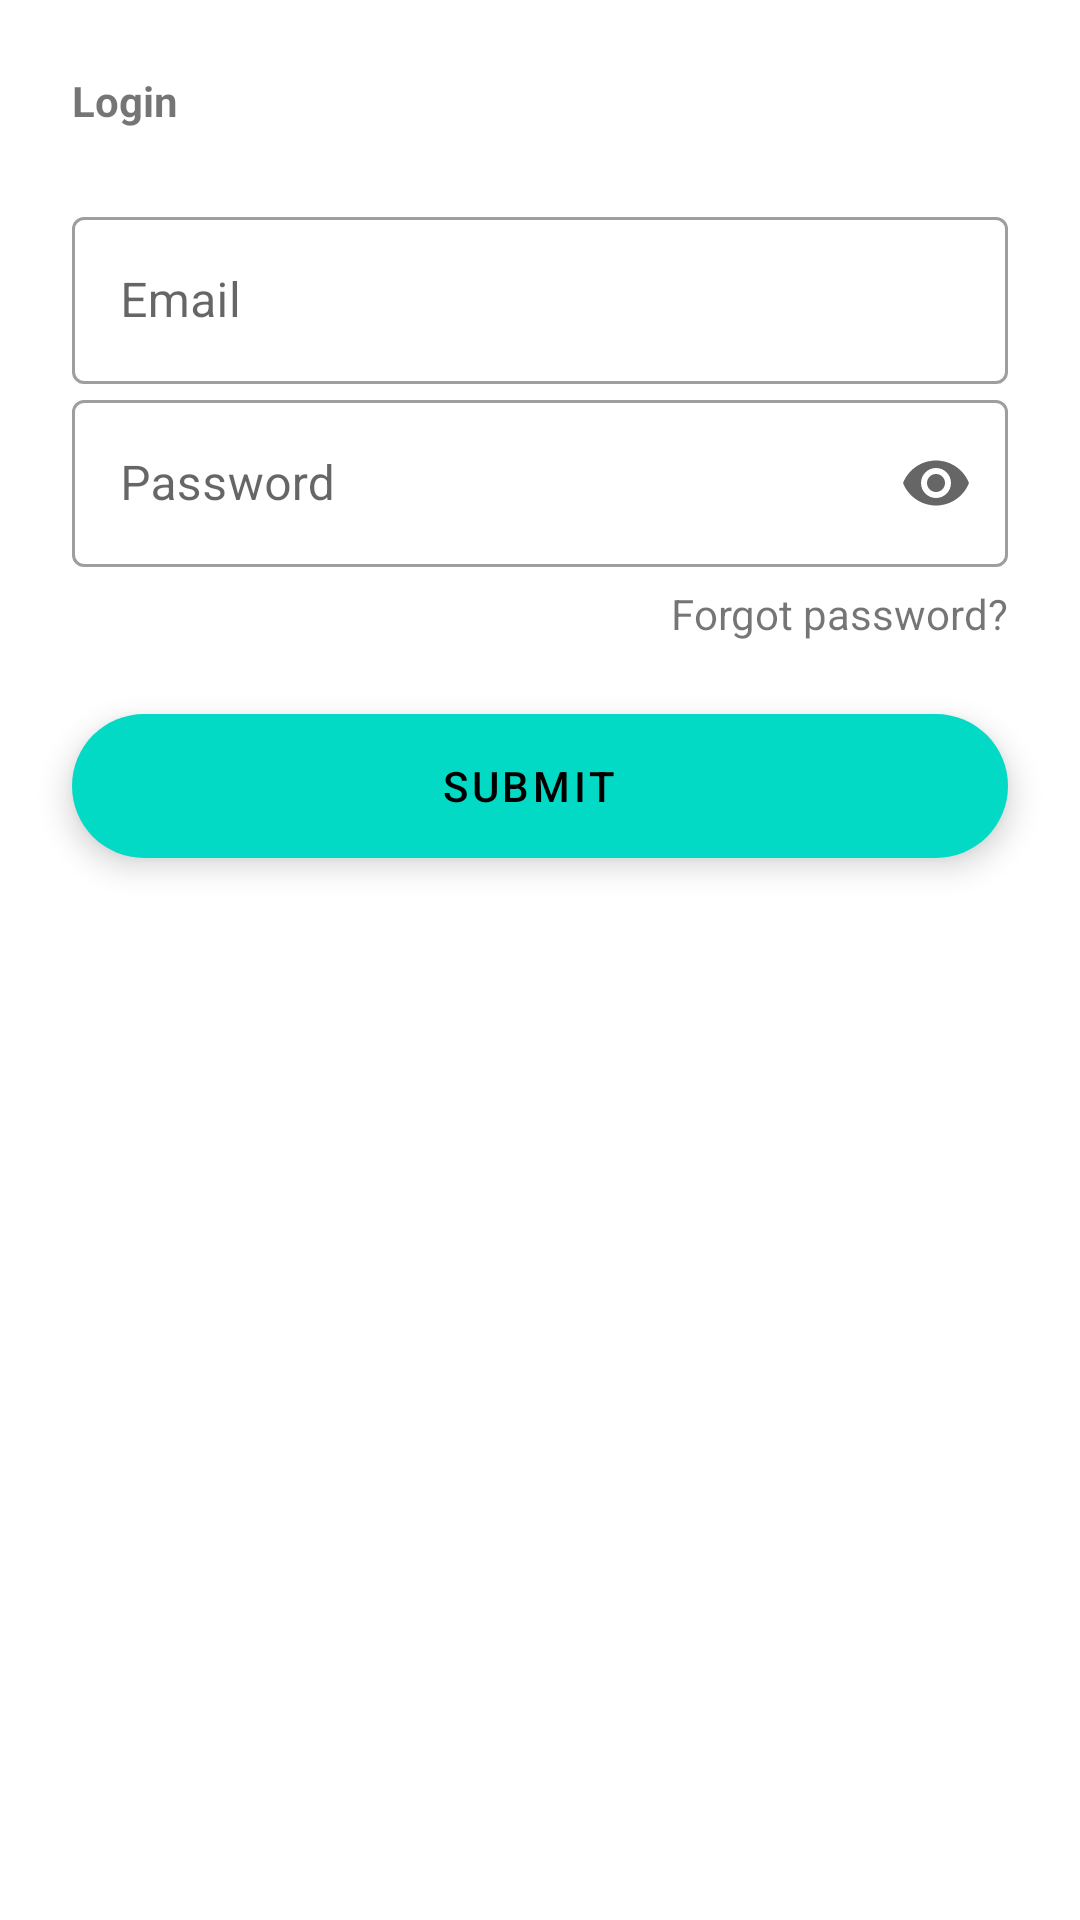

The Android layout XML behind this screen, and the referenced resources:
<!-- AndroidManifest.xml: application theme Theme.FinalProjectSekolahBeta1 -->
<!-- res/layout/activity_login.xml -->
<?xml version="1.0" encoding="utf-8"?>
<ScrollView
    xmlns:android="http://schemas.android.com/apk/res/android"
    xmlns:app="http://schemas.android.com/apk/res-auto"
    xmlns:tools="http://schemas.android.com/tools"
    android:layout_width="match_parent"
    android:layout_height="match_parent">
    <androidx.constraintlayout.widget.ConstraintLayout
        android:layout_width="match_parent"
        android:layout_height="wrap_content">

        <TextView
            android:id="@+id/alternative_register_text"
            android:layout_width="wrap_content"
            android:layout_height="wrap_content"
            android:layout_marginVertical="@dimen/margin_medium"
            app:layout_constraintEnd_toEndOf="parent"
            app:layout_constraintStart_toStartOf="parent"
            app:layout_constraintTop_toBottomOf="@id/submit"
            app:layout_constraintBottom_toBottomOf="parent"
            tools:text="@string/doesnt_have_account_text" />

        <TextView
            android:layout_marginTop="@dimen/margin_very_small"
            android:id="@+id/forgot_password"
            android:layout_width="wrap_content"
            android:layout_height="wrap_content"
            android:text="@string/forgot_password"
            app:layout_constraintEnd_toEndOf="@+id/password_layout"
            app:layout_constraintTop_toBottomOf="@id/password_layout" />

        <TextView
            style="@style/medium_header"
            android:id="@+id/login_header"
            android:layout_width="wrap_content"
            android:layout_height="wrap_content"
            android:text="@string/login_text"
            app:layout_constraintStart_toStartOf="parent"
            app:layout_constraintTop_toTopOf="parent"
            android:layout_margin="@dimen/margin_medium"/>
        <com.google.android.material.textfield.TextInputLayout
            android:id="@+id/password_layout"
            style="@style/Widget.MaterialComponents.TextInputLayout.OutlinedBox"
            android:layout_width="match_parent"
            android:layout_height="wrap_content"
            android:layout_marginHorizontal="@dimen/margin_medium"
            android:layout_marginBottom="@dimen/margin_very_large"
            android:hint="@string/password_label"
            app:endIconMode="password_toggle"
            app:layout_constraintTop_toBottomOf="@id/email_layout"
            app:layout_constraintEnd_toEndOf="parent"
            app:layout_constraintStart_toStartOf="parent">

            <com.google.android.material.textfield.TextInputEditText
                android:id="@+id/password_value"
                android:layout_width="match_parent"
                android:layout_height="wrap_content"
                android:inputType="textPassword" />
        </com.google.android.material.textfield.TextInputLayout>

        <com.google.android.material.textfield.TextInputLayout
            android:id="@+id/email_layout"
            style="@style/Widget.MaterialComponents.TextInputLayout.OutlinedBox"
            android:layout_width="match_parent"
            android:layout_height="wrap_content"
            android:layout_marginTop="@dimen/margin_medium"
            android:hint="@string/email_label"
            app:layout_constraintTop_toBottomOf="@id/login_header"
            app:layout_constraintEnd_toEndOf="parent"
            app:layout_constraintStart_toStartOf="parent"
            android:layout_marginHorizontal="@dimen/margin_medium">

            <com.google.android.material.textfield.TextInputEditText
                android:id="@+id/email_value"
                android:layout_width="match_parent"
                android:layout_height="wrap_content" />

        </com.google.android.material.textfield.TextInputLayout>

        <com.google.android.material.floatingactionbutton.ExtendedFloatingActionButton
            android:id="@+id/submit"
            android:layout_width="match_parent"
            android:layout_height="wrap_content"
            android:layout_marginHorizontal="@dimen/margin_medium"
            android:gravity="center"
            android:text="@string/submit"
            android:layout_marginTop="@dimen/margin_medium"
            app:layout_constraintEnd_toEndOf="parent"
            app:layout_constraintStart_toStartOf="parent"
            app:layout_constraintTop_toBottomOf="@+id/forgot_password" />

    </androidx.constraintlayout.widget.ConstraintLayout>
</ScrollView>
<!-- resources referenced by this layout -->
<resources>
  <dimen name="margin_medium">24dp</dimen>
  <dimen name="margin_very_small">6dp</dimen>
  <string name="doesnt_have_account_text">Doesn\'t have account? %1$s</string>
  <string name="email_label" translatable="false">Email</string>
  <string name="forgot_password">Forgot password?</string>
  <string name="login_text">Login</string>
  <string name="password_label" translatable="false">Password</string>
  <string name="submit" translatable="false">Submit</string>
  <style name="medium_header" parent="header">
          <item name="android:textSize">@dimen/h1</item>
      </style>
  <style name="Theme.FinalProjectSekolahBeta1" parent="Theme.MaterialComponents.DayNight.DarkActionBar">
          
          <item name="colorPrimary">#89FD03</item>
          <item name="colorPrimaryVariant">#71C60F</item>
          <item name="colorOnPrimary">@color/white</item>
          
          <item name="colorSecondary">@color/teal_200</item>
          <item name="colorSecondaryVariant">@color/teal_700</item>
          <item name="colorOnSecondary">@color/black</item>
          
          <item name="android:statusBarColor" tools:targetApi="l">?attr/colorPrimaryVariant</item>
          
      </style>
  <style name="header">
          <item name="android:textStyle">bold</item>
      </style>
  <!-- not gathered from this repository: default colours our renderer supplied (Android Studio template values) -->
  <color name="teal_200">#FF03DAC5</color>
  <color name="teal_700">#FF018786</color>
  <color name="black">#FF000000</color>
  <color name="white">#FFFFFFFF</color>
</resources>
